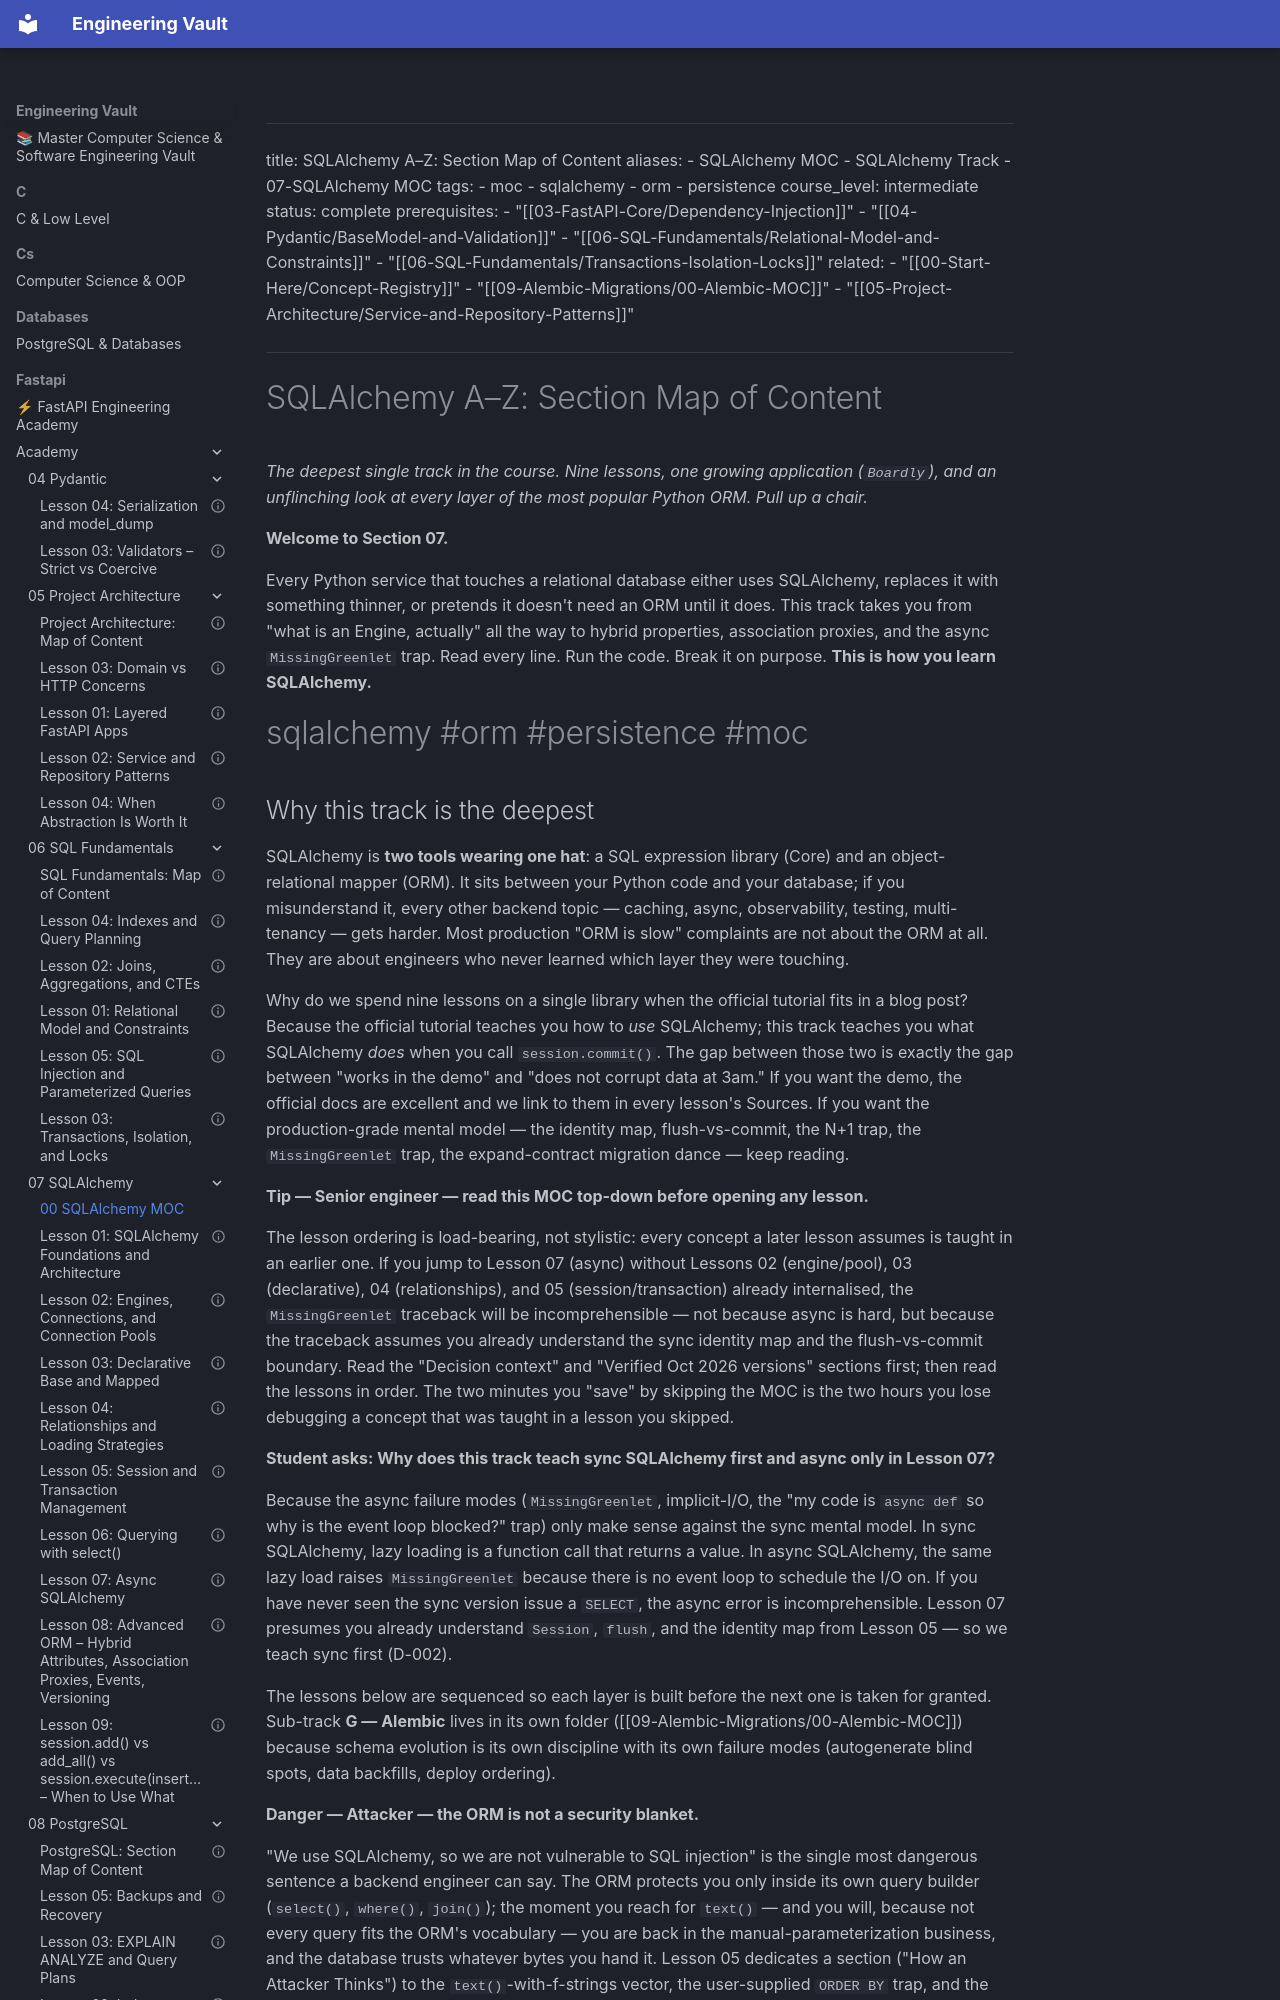

repository: Saff9/engineering-vault · page: fastapi/academy/07-SQLAlchemy/00-SQLAlchemy-MOC/index.html · generator: mkdocs

---
title: SQLAlchemy A–Z: Section Map of Content
aliases:
 - SQLAlchemy MOC
 - SQLAlchemy Track
 - 07-SQLAlchemy MOC
tags:
 - moc
 - sqlalchemy
 - orm
 - persistence
course_level: intermediate
status: complete
prerequisites:
 - "[[03-FastAPI-Core/Dependency-Injection]]"
 - "[[04-Pydantic/BaseModel-and-Validation]]"
 - "[[06-SQL-Fundamentals/Relational-Model-and-Constraints]]"
 - "[[06-SQL-Fundamentals/Transactions-Isolation-Locks]]"
related:
 - "[[00-Start-Here/Concept-Registry]]"
 - "[[09-Alembic-Migrations/00-Alembic-MOC]]"
 - "[[05-Project-Architecture/Service-and-Repository-Patterns]]"
---

# SQLAlchemy A–Z: Section Map of Content

*The deepest single track in the course. Nine lessons, one growing application (`Boardly`), and an unflinching look at every layer of the most popular Python ORM. Pull up a chair.*

**Welcome to Section 07.**

Every Python service that touches a relational database either uses SQLAlchemy, replaces it with something thinner, or pretends it doesn't need an ORM until it does. This track takes you from "what is an Engine, actually" all the way to hybrid properties, association proxies, and the async `MissingGreenlet` trap. Read every line. Run the code. Break it on purpose. **This is how you learn SQLAlchemy.**


#sqlalchemy #orm #persistence #moc
